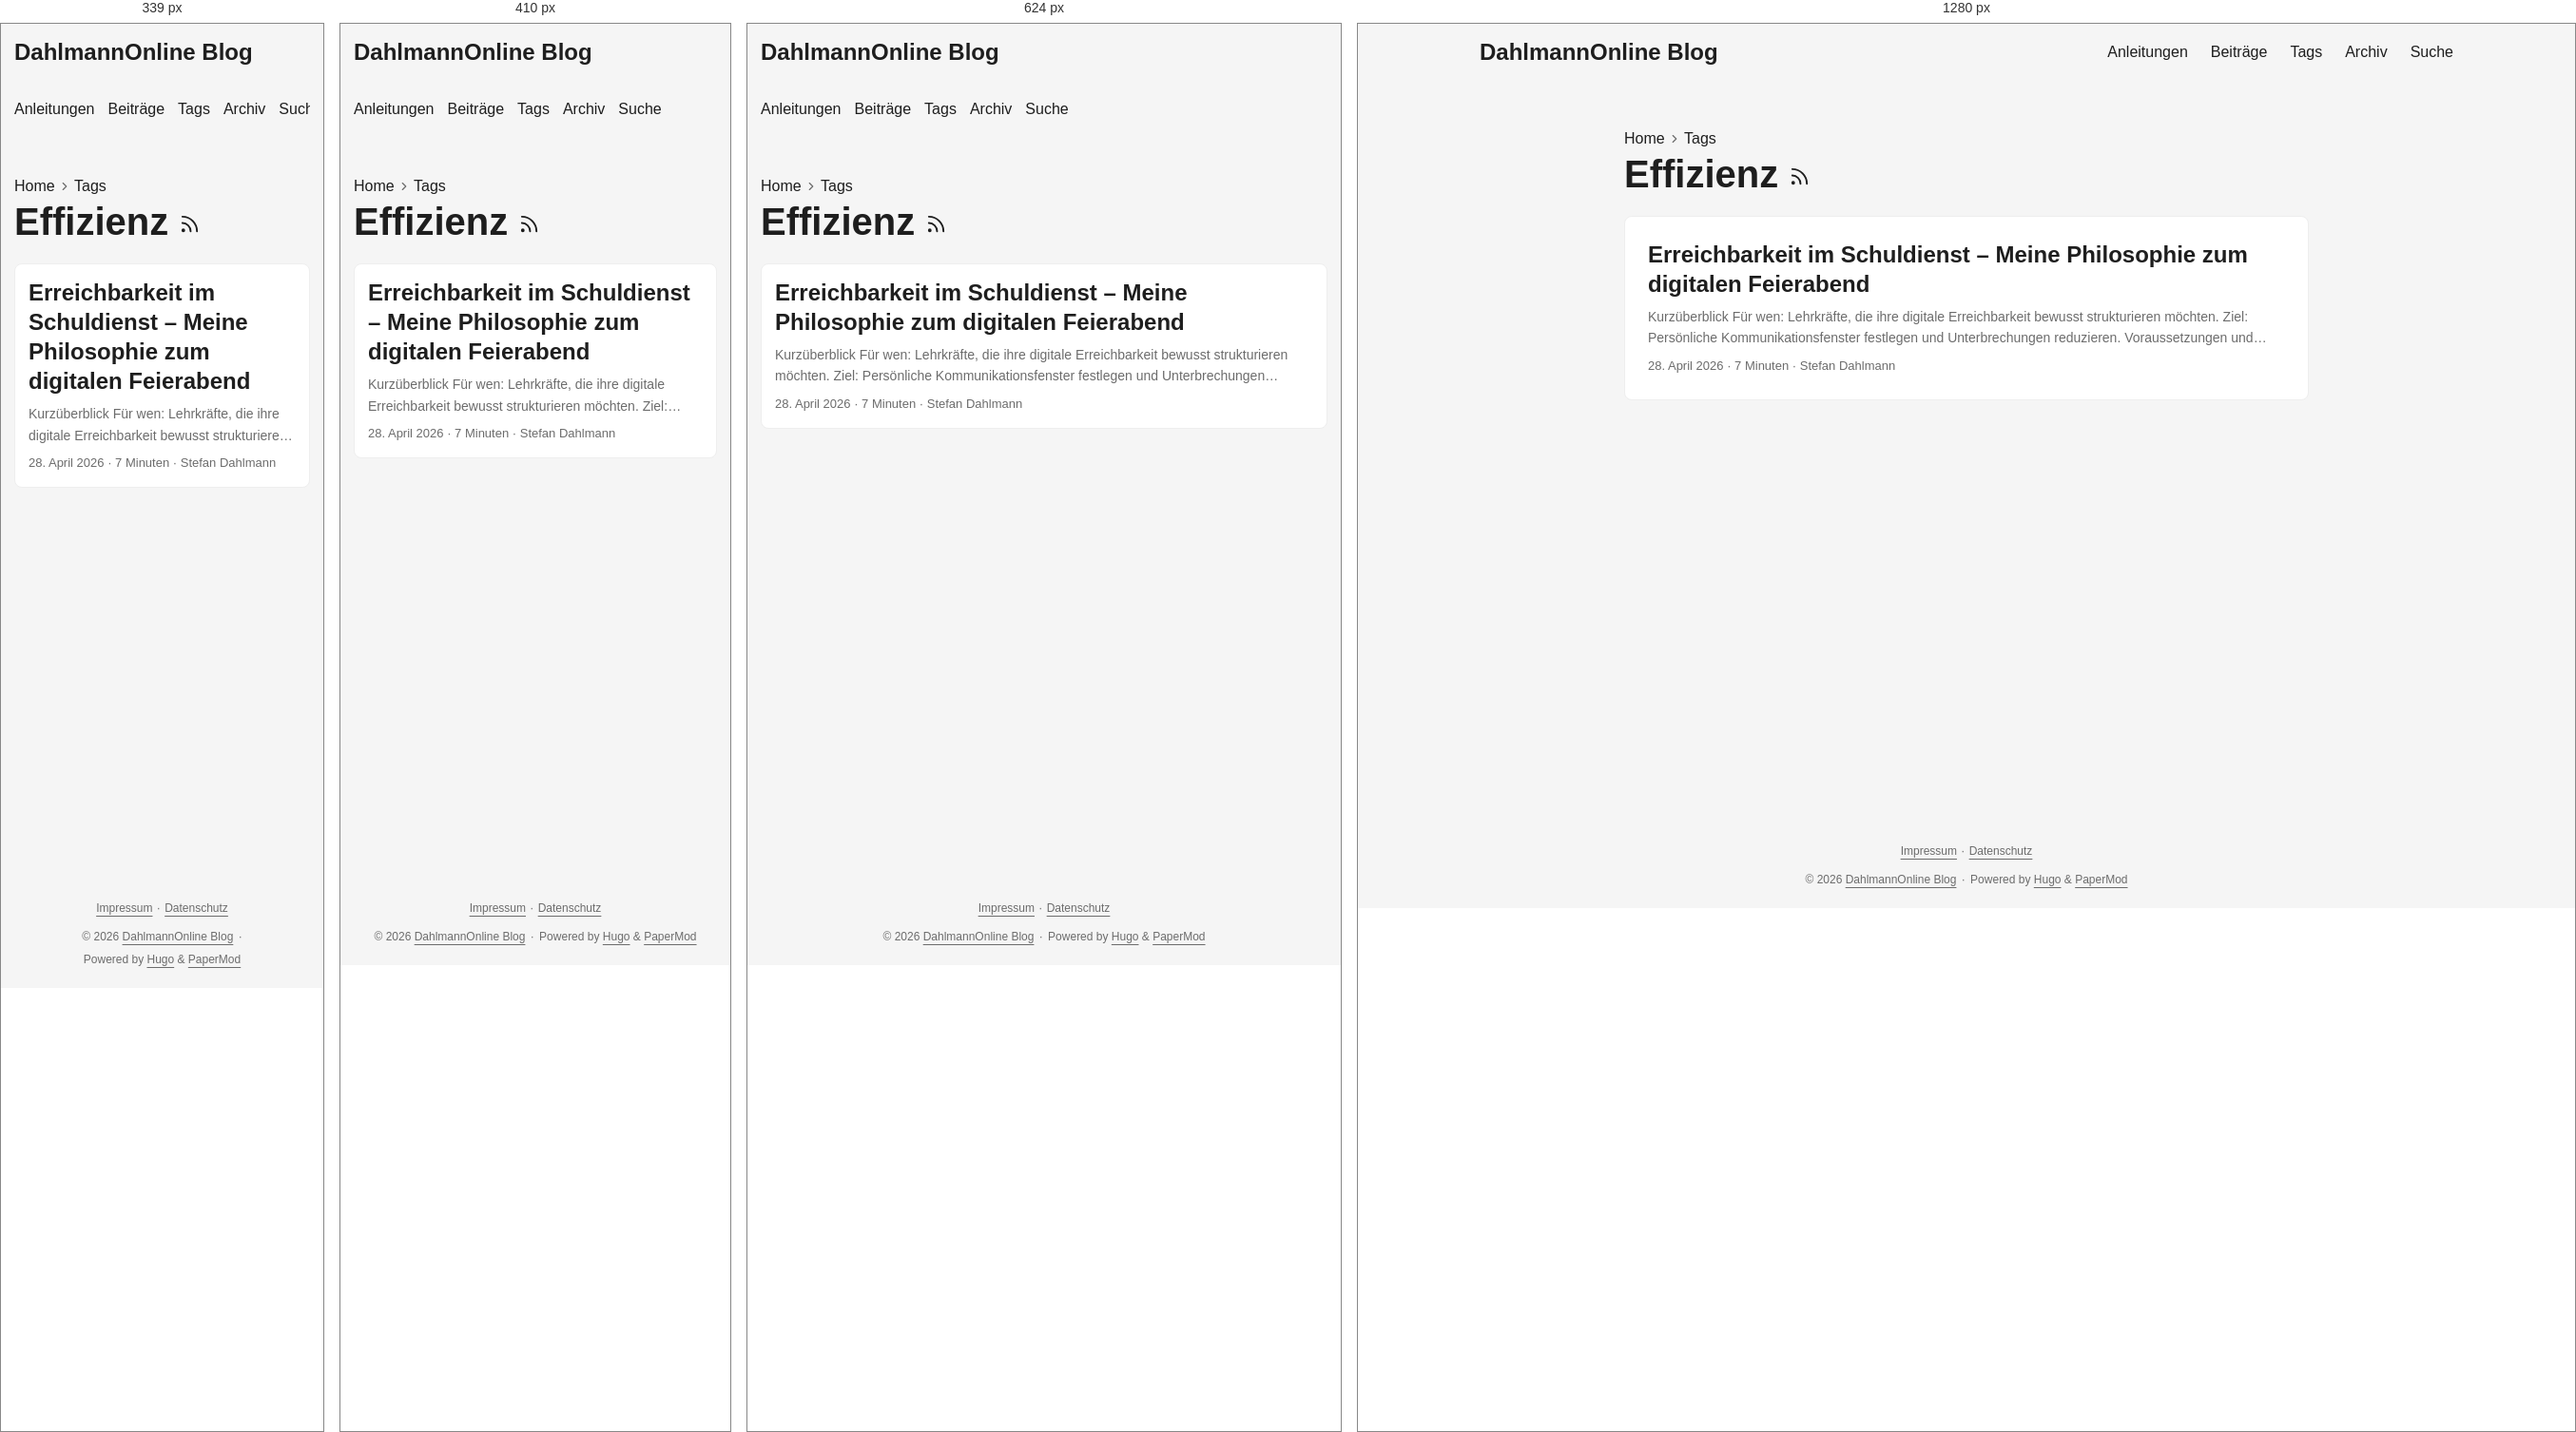
Rendered at 339 px, 410 px, 624 px and 1280 px, left to right.

<!-- file: index.html -->
<!doctype html><html lang=de-DE dir=auto data-theme=auto><head><meta charset=utf-8><meta http-equiv=X-UA-Compatible content="IE=edge"><meta name=viewport content="width=device-width,initial-scale=1,shrink-to-fit=no"><meta name=robots content="index, follow"><title>Effizienz | DahlmannOnline Blog</title><meta name=keywords content><meta name=description content="Praxisnahe Anleitungen und persönliche Beiträge zu Unterricht, Schul-IT, digitaler Arbeitsorganisation und Open Source."><meta name=author content="Stefan Dahlmann"><link rel=canonical href=https://blog.dahlmannonline.com/tags/effizienz/><link crossorigin=anonymous href=/assets/css/stylesheet.0b45af2f792fcb1ee5ce42b79edd0a46eb499ca7ac19c5c2a68d2245f5d605e2.css integrity="sha256-C0WvL3kvyx7lzkK3nt0KRutJnKesGcXCpo0iRfXWBeI=" rel="preload stylesheet" as=style><link rel=icon href=https://blog.dahlmannonline.com/favicon.ico><link rel=icon type=image/png sizes=16x16 href=https://blog.dahlmannonline.com/favicon-16x16.png><link rel=icon type=image/png sizes=32x32 href=https://blog.dahlmannonline.com/favicon-32x32.png><link rel=apple-touch-icon href=https://blog.dahlmannonline.com/apple-touch-icon.png><link rel=mask-icon href=https://blog.dahlmannonline.com/safari-pinned-tab.svg><meta name=theme-color content="#2e2e33"><meta name=msapplication-TileColor content="#2e2e33"><link rel=alternate type=application/rss+xml href=https://blog.dahlmannonline.com/tags/effizienz/index.xml title=rss><link rel=alternate hreflang=de href=https://blog.dahlmannonline.com/tags/effizienz/><noscript><style>#theme-toggle,.top-link{display:none}</style><style>@media(prefers-color-scheme:dark){:root{--theme:rgb(29, 30, 32);--entry:rgb(46, 46, 51);--primary:rgb(218, 218, 219);--secondary:rgb(155, 156, 157);--tertiary:rgb(65, 66, 68);--content:rgb(196, 196, 197);--code-block-bg:rgb(46, 46, 51);--code-bg:rgb(55, 56, 62);--border:rgb(51, 51, 51);color-scheme:dark}.list{background:var(--theme)}.toc{background:var(--entry)}}</style></noscript><script>localStorage.getItem("pref-theme")==="dark"?document.querySelector("html").dataset.theme="dark":localStorage.getItem("pref-theme")==="light"?document.querySelector("html").dataset.theme="light":window.matchMedia("(prefers-color-scheme: dark)").matches?document.querySelector("html").dataset.theme="dark":document.querySelector("html").dataset.theme="light"</script><meta property="og:url" content="https://blog.dahlmannonline.com/tags/effizienz/"><meta property="og:site_name" content="DahlmannOnline Blog"><meta property="og:title" content="Effizienz"><meta property="og:description" content><meta property="og:locale" content="de_DE"><meta property="og:type" content="website"><meta name=twitter:card content="summary"><meta name=twitter:title content="Effizienz"><meta name=twitter:description content="Praxisnahe Anleitungen und persönliche Beiträge zu Unterricht, Schul-IT, digitaler Arbeitsorganisation und Open Source."></head><body class=list id=top><header class=header><nav class=header-nav><div class=logo><a href=https://blog.dahlmannonline.com/ accesskey=h title="DahlmannOnline Blog (Alt + H)">DahlmannOnline Blog</a><div class=logo-switches><button id=theme-toggle class=theme-toggle accesskey=t title="(Alt + T)" aria-label="Toggle theme">
<svg class="moon" width="18" height="18" viewBox="0 0 24 24" fill="none" stroke="currentColor" stroke-width="2" stroke-linecap="round" stroke-linejoin="round"><path d="M21 12.79A9 9 0 1111.21 3 7 7 0 0021 12.79z"/></svg>
<svg class="sun" width="18" height="18" viewBox="0 0 24 24" fill="none" stroke="currentColor" stroke-width="2" stroke-linecap="round" stroke-linejoin="round"><circle cx="12" cy="12" r="5"/><line x1="12" y1="1" x2="12" y2="3"/><line x1="12" y1="21" x2="12" y2="23"/><line x1="4.22" y1="4.22" x2="5.64" y2="5.64"/><line x1="18.36" y1="18.36" x2="19.78" y2="19.78"/><line x1="1" y1="12" x2="3" y2="12"/><line x1="21" y1="12" x2="23" y2="12"/><line x1="4.22" y1="19.78" x2="5.64" y2="18.36"/><line x1="18.36" y1="5.64" x2="19.78" y2="4.22"/></svg></button></div></div><ul id=menu class=menu><li><a href=https://blog.dahlmannonline.com/anleitungen/ title=Anleitungen><span>Anleitungen</span></a></li><li><a href=https://blog.dahlmannonline.com/posts/ title=Beiträge><span>Beiträge</span></a></li><li><a href=https://blog.dahlmannonline.com/tags/ title=Tags><span>Tags</span></a></li><li><a href=https://blog.dahlmannonline.com/archives/ title=Archiv><span>Archiv</span></a></li><li><a href=https://blog.dahlmannonline.com/suche/ title=Suche><span>Suche</span></a></li></ul></nav></header><main class=main><header class=page-header><nav class=breadcrumbs role=navigation aria-label=Breadcrumb><a href=https://blog.dahlmannonline.com/>Home</a>
<svg viewBox="0 0 24 24" fill="none" stroke="currentColor" stroke-width="2" stroke-linecap="round" stroke-linejoin="round" class="feather feather-chevron-right"><polyline points="9 18 15 12 9 6"/></svg>
<a href=https://blog.dahlmannonline.com/tags/>Tags</a></nav><h1>Effizienz
<a href=/tags/effizienz/index.xml title=RSS aria-label=RSS><svg viewBox="0 0 24 24" fill="none" stroke="currentColor" stroke-width="2" stroke-linecap="round" stroke-linejoin="round" height="23"><path d="M4 11a9 9 0 019 9"/><path d="M4 4a16 16 0 0116 16"/><circle cx="5" cy="19" r="1"/></svg></a></h1></header><article class="post-entry tag-entry"><header class=entry-header><h2 class=entry-hint-parent>Erreichbarkeit im Schuldienst – Meine Philosophie zum digitalen Feierabend</h2></header><div class=entry-content><p>Kurzüberblick Für wen: Lehrkräfte, die ihre digitale Erreichbarkeit bewusst strukturieren möchten. Ziel: Persönliche Kommunikationsfenster festlegen und Unterbrechungen reduzieren. Voraussetzungen und Rechte: Keine besonderen technischen Rechte; schulische Dienstvereinbarungen, Notfallwege und individuelle Teilzeit-/Arbeitszeitregelungen gehen vor. Dauer: Etwa 15 Minuten zum Lesen; anschließend individuell erproben und abstimmen. Geprüfter Stand: 26.08.2026. Der Beitrag beschreibt meine persönliche Praxis, keine allgemeine Arbeitszeit- oder Rechtsvorgabe. Lehrer sein bedeutet heute nicht mehr nur, im Klassenzimmer zu unterrichten. Es bedeutet auch, über viele verschiedene Kanäle erreichbar zu sein. E-Mail, SchoolFox, Microsoft Teams, Untis, vielleicht ein Fach im Lehrerzimmer – die Liste ist lang.
...</p></div><footer class=entry-footer><span title='2026-04-28 00:00:00 +0000 UTC'>28. April 2026</span>&nbsp;·&nbsp;<span>7 Minuten</span>&nbsp;·&nbsp;<span>Stefan Dahlmann</span></footer><a class=entry-link aria-label="post link to Erreichbarkeit im Schuldienst – Meine Philosophie zum digitalen Feierabend" href=https://blog.dahlmannonline.com/posts/erreichbarkeit-im-beruf/></a></article></main><footer class=footer><nav class=footer-legal aria-label="Rechtliche Informationen"><a href=/impressum/>Impressum</a>
<span aria-hidden=true>· </span><a href=/datenschutz/>Datenschutz</a></nav><span>&copy; 2026 <a href=https://blog.dahlmannonline.com/>DahlmannOnline Blog</a></span>
<span aria-hidden=true>· </span><span>Powered by <a href=https://gohugo.io/ rel="noopener noreferrer" target=_blank>Hugo</a> & <a href=https://github.com/adityatelange/hugo-PaperMod/ rel="noopener noreferrer" target=_blank>PaperMod</a></span></footer><a href=#top id=top-link class="top-link hidden" aria-label="Nach oben" title="Nach oben (Alt + G)" accesskey=g><svg viewBox="0 0 24 24" fill="none" stroke="currentColor" stroke-width="2" stroke-linecap="round" stroke-linejoin="round"><polyline points="17 11 12 6 7 11"/><polyline points="17 18 12 13 7 18"/></svg>
</a><script>document.addEventListener("DOMContentLoaded",()=>{document.querySelectorAll("pre, .md-content code").forEach(e=>{e.scrollWidth>e.clientWidth&&!e.hasAttribute("tabindex")&&e.setAttribute("tabindex","0")})})</script><script>const menu=document.getElementById("menu");if(menu){const e=localStorage.getItem("menu-scroll-position");e&&(menu.scrollLeft=parseInt(e,10)),menu.onscroll=()=>localStorage.setItem("menu-scroll-position",menu.scrollLeft)}document.querySelectorAll('a[href^="#"]').forEach(e=>e.addEventListener("click",function(e){const t=this.getAttribute("href").substring(1),n=document.getElementById(decodeURIComponent(t));if(!n)return;e.preventDefault(),n.scrollIntoView({behavior:window.matchMedia("(prefers-reduced-motion: reduce)").matches?"auto":"smooth"}),t==="top"?history.replaceState(null,"",location.pathname+location.search):history.pushState(null,"",`#${t}`)}))</script><script>const toplink=document.getElementById("top-link");window.addEventListener("scroll",()=>toplink.classList.toggle("hidden",document.documentElement.scrollTop<=window.innerHeight))</script><script>document.getElementById("theme-toggle")?.addEventListener("click",()=>{const e=document.documentElement;e.dataset.theme=e.dataset.theme==="dark"?"light":"dark",localStorage.setItem("pref-theme",e.dataset.theme)})</script></body></html>

/* @media block from stylesheet.0b45af2f792fcb1ee5ce42b79edd0a46eb499ca7ac19c5c2a68d2245f5d605e2.css */
@media screen and (max-width:768px){:root{--gap:14px}.profile img{transform:scale(.85)}.first-entry{min-height:260px}.archive-month{flex-direction:column}.archive-year{margin-top:20px}.footer{padding:calc((var(--footer-height) - var(--gap) - 10px)/2)var(--gap)}}

/* @media block from stylesheet.0b45af2f792fcb1ee5ce42b79edd0a46eb499ca7ac19c5c2a68d2245f5d605e2.css */
@media screen and (max-width:900px){.list .top-link{transform:translateY(-5rem)}}

/* @media block from stylesheet.0b45af2f792fcb1ee5ce42b79edd0a46eb499ca7ac19c5c2a68d2245f5d605e2.css */
@media screen and (max-width:340px){.share-buttons{justify-content:unset}}

/* @media block from stylesheet.0b45af2f792fcb1ee5ce42b79edd0a46eb499ca7ac19c5c2a68d2245f5d605e2.css */
@media(max-width:480px){.home-actions a{width:100%;text-align:center}}